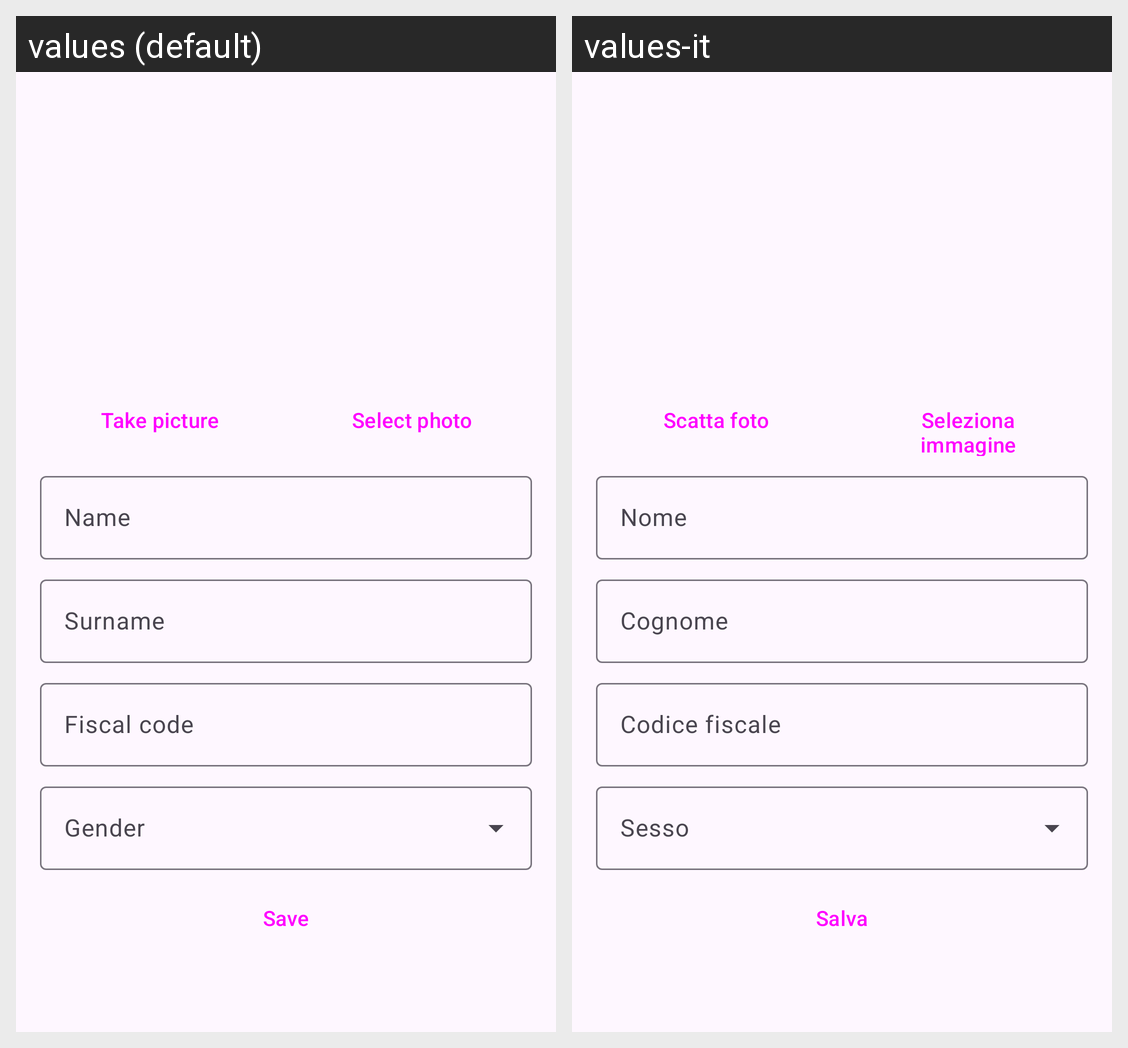

Strings drawn on this Android screen and how each of the app's shown locales translates them:
Android screen res/layout/fragment_profile.xml rendered under 2 locales, left to right: values (default), values-it. Device: Nexus 5 (rendered at 1080×1920; each locale shown at half size, 540×960, under a caption strip naming it); theme Theme.Bmazon.
Strings drawn on this screen, with the default value and each locale's value (text and hints the layout hard-codes, and strings that could not be matched under every locale, appear in the picture but are not listed):

action_take_picture
  values: Take picture
  values-it: Scatta foto

action_select_photo
  values: Select photo
  values-it: Seleziona immagine

prompt_name
  values: Name
  values-it: Nome

prompt_surname
  values: Surname
  values-it: Cognome

prompt_fiscal_code
  values: Fiscal code
  values-it: Codice fiscale

prompt_gender
  values: Gender
  values-it: Sesso

action_save
  values: Save
  values-it: Salva
